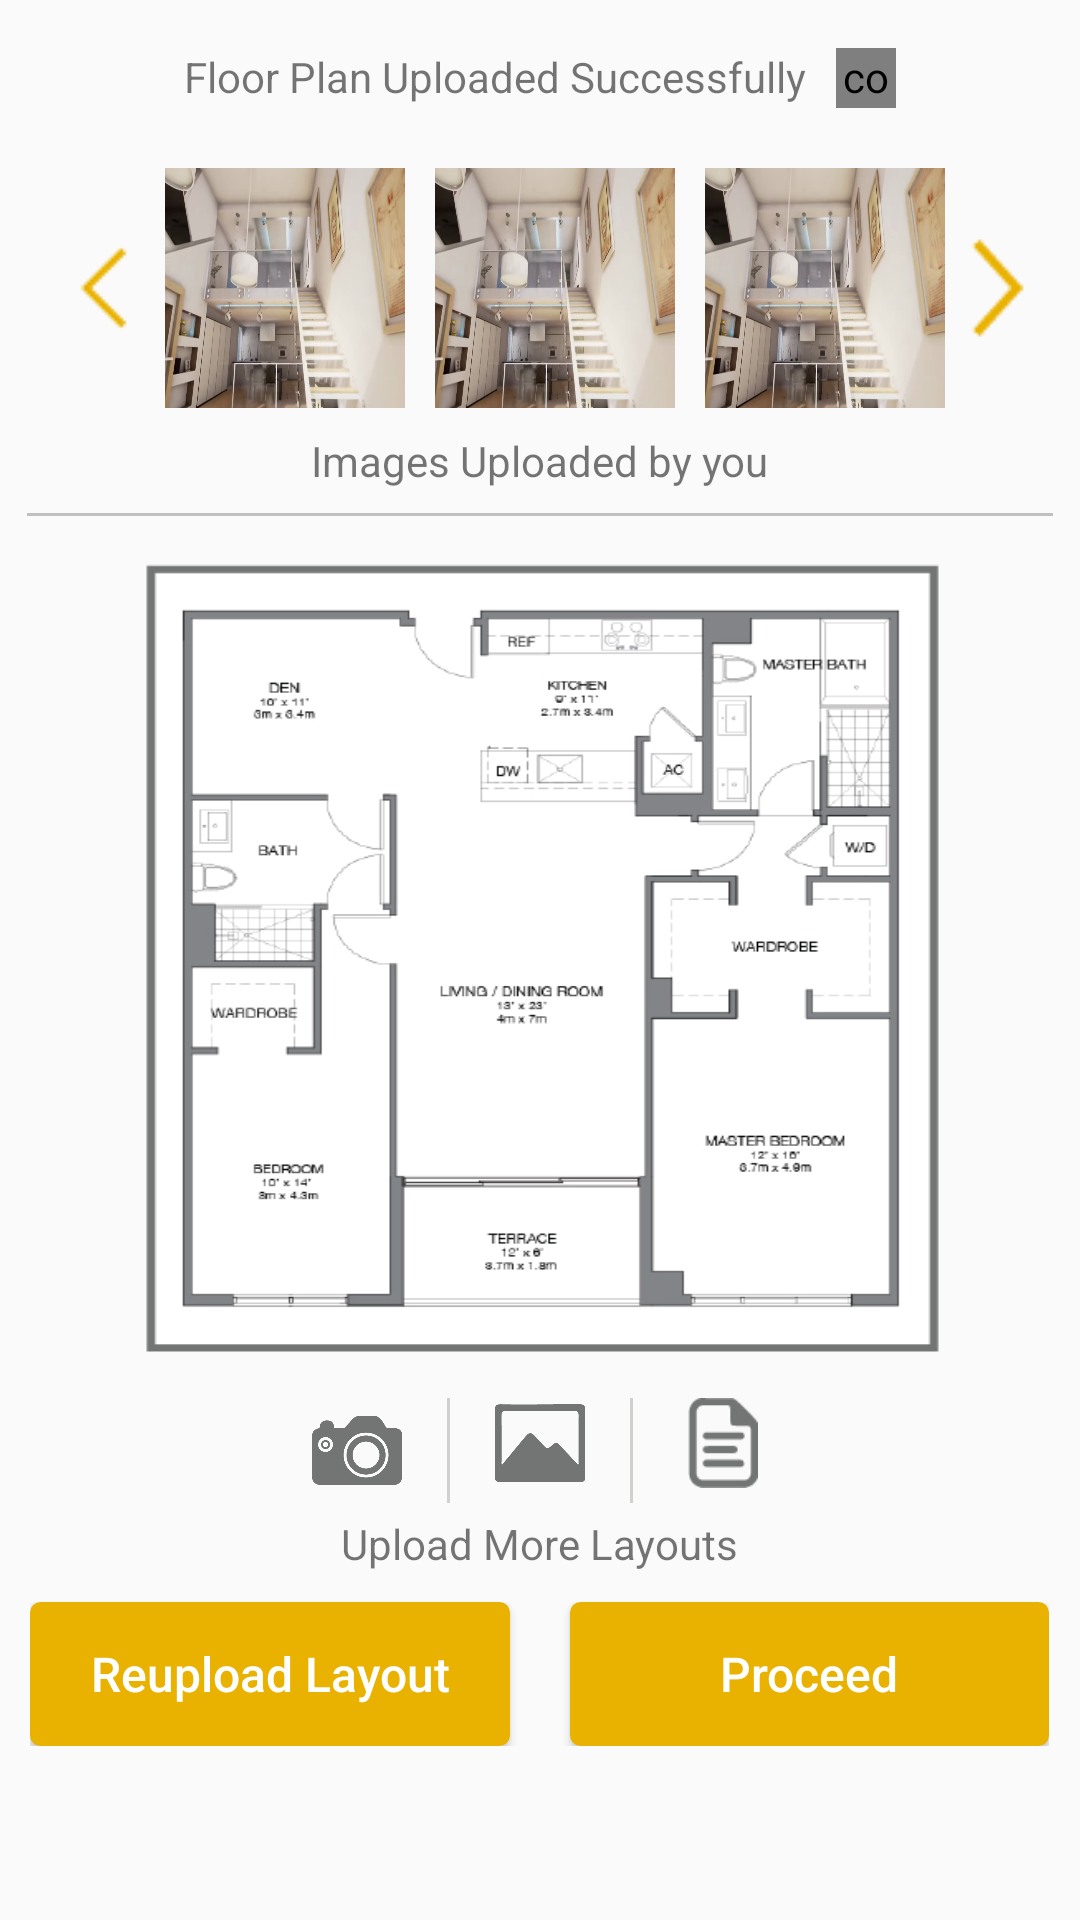

Write the Android layout XML for this screen, with the resource values it uses.
<!-- AndroidManifest.xml: activity theme AppTheme.NoActionBar -->
<!-- res/layout/activity_upload_layouts.xml -->
<?xml version="1.0" encoding="utf-8"?>
<LinearLayout xmlns:android="http://schemas.android.com/apk/res/android"
    xmlns:tools="http://schemas.android.com/tools"
    android:layout_width="match_parent"
    android:layout_height="match_parent"
    android:paddingBottom="10dp"
    xmlns:app="http://schemas.android.com/apk/res-auto"
    android:orientation="vertical"
    tools:context="com.houssup.userapp.UploadLayoutsActivity">

    <LinearLayout
        android:layout_width="wrap_content"
        android:layout_height="wrap_content"
        android:layout_gravity="center_horizontal"
        android:orientation="vertical">

        <LinearLayout
            android:layout_width="wrap_content"
            android:layout_height="wrap_content"
            android:layout_gravity="center_horizontal"
            android:layout_marginTop="16dp"
            android:orientation="horizontal">
    <TextView
        android:layout_width="wrap_content"
        android:layout_height="wrap_content"
        android:textSize="14dp"
        android:layout_gravity="center_horizontal"
        android:text="Floor Plan Uploaded Successfully"/>

            <com.hanks.library.AnimateCheckBox
                android:id="@+id/itemCheckBox_one"
                android:layout_width="20dp"
                android:layout_height="20dp"
                app:checkedColor="#e9b200"
                android:layout_marginLeft="10dp"
                app:lineColor="#ffffff"
                android:layout_marginTop="20dp"
                android:layout_gravity="center_horizontal"
                android:checked="true"
                />

        </LinearLayout>





    <LinearLayout
        android:layout_width="wrap_content"
        android:layout_height="wrap_content"
        android:layout_gravity="center_horizontal"
        android:orientation="horizontal">

        <ImageView
            android:id="@+id/previousButton"
            android:layout_width="wrap_content"
            android:layout_height="wrap_content"
            android:layout_marginLeft="10dp"
            android:layout_gravity="center_vertical"
            android:background="@drawable/back"/>

        <HorizontalScrollView
            android:id="@+id/horizontal_scrollview"
            android:layout_width="fill_parent"
            android:layout_height="wrap_content"
            android:fadeScrollbars="false"
            >

            <LinearLayout
                android:id="@+id/dynamic_generation"
                android:layout_width="wrap_content"
                android:layout_height="wrap_content"
                android:orientation="horizontal" >

                <ImageView
                    android:layout_width="80dp"
                    android:layout_height="80dp"
                    android:layout_marginRight="10dp"
                    android:background="@drawable/pic_two"/>

                <ImageView
                    android:layout_width="80dp"
                    android:layout_height="80dp"
                    android:layout_marginRight="10dp"
                    android:background="@drawable/pic_two"/>

                <ImageView
                    android:layout_width="80dp"
                    android:layout_height="80dp"
                    android:background="@drawable/pic_two"/>


            </LinearLayout>
        </HorizontalScrollView>

        <ImageView
            android:id="@+id/nextButton"
            android:layout_width="wrap_content"
            android:layout_height="wrap_content"
            android:layout_gravity="center_vertical"
            android:background="@drawable/next"/>
    </LinearLayout>


    <TextView
        android:layout_width="wrap_content"
        android:layout_height="wrap_content"
        android:layout_gravity="center_horizontal"
        android:layout_marginTop="8dp"
        android:text="Images Uploaded by you" />

        <View
            android:layout_width="fill_parent"
            android:layout_height="1dp"
            android:layout_marginTop="8dp"
            android:background="#c0c0c0"/>


        <ImageView
            android:layout_width="280dp"
            android:layout_gravity="center_horizontal"
            android:layout_height="280dp"
            android:layout_marginTop="10dp"
            android:background="@drawable/floorlayout"/>
    </LinearLayout>


    <LinearLayout
        android:layout_width="wrap_content"
        android:layout_height="wrap_content"
        android:layout_marginTop="4dp"
        android:layout_gravity="center_horizontal"
        android:orientation="horizontal">

        <ImageView
            android:layout_width="30dp"
            android:layout_height="35dp"
            android:clickable="true"
            android:src="@drawable/camera"/>

        <View
            android:layout_width="1dip"
            android:layout_height="fill_parent"
            android:layout_marginLeft="15dp"
            android:layout_marginRight="15dp"
            android:background="#d1d0ce"
            />

        <ImageView
            android:layout_width="30dp"
            android:clickable="true"
            android:layout_height="30dp"
            android:src="@drawable/gallery"/>

        <View
            android:layout_width="1dip"
            android:layout_height="fill_parent"
            android:layout_marginLeft="15dp"
            android:layout_marginRight="15dp"
            android:background="#d1d0ce"
            />

        <ImageView
            android:layout_width="30dp"
            android:layout_height="30dp"
            android:clickable="true"
            android:src="@drawable/file"/>
    </LinearLayout>

    <TextView
        android:layout_width="wrap_content"
        android:layout_height="wrap_content"
        android:layout_marginTop="4dp"
        android:textSize="14dp"
        android:layout_gravity="center_horizontal"
        android:text="Upload More Layouts"/>
    <LinearLayout
        android:layout_width="wrap_content"
        android:layout_height="wrap_content"
        android:orientation="horizontal"
        android:layout_marginTop="10dp"
        android:layout_gravity="center_horizontal"
        android:layout_alignParentBottom="true">
        <Button
            android:id="@+id/reuploadLayout"
            android:layout_width="wrap_content"
            android:layout_height="wrap_content"
            android:paddingRight="20dp"
            android:paddingLeft="20dp"
            android:layout_marginRight="20dp"
            android:textColor="#ffffff"
            android:textSize="16dp"
            android:textAllCaps="false"
            android:background="@drawable/my_button"
            android:text="Reupload Layout"/>

        <Button
            android:id="@+id/proceed"
            android:layout_width="wrap_content"
            android:layout_height="wrap_content"
            android:paddingRight="50dp"
            android:paddingLeft="50dp"
            android:textAllCaps="false"
            android:textSize="16dp"
            android:textColor="#ffffff"
            android:background="@drawable/my_button"
            android:text="Proceed"/>
    </LinearLayout>


</LinearLayout>
<!-- resources referenced by this layout -->
<resources>
  <!-- drawable back: png bitmap (drawable, 325 bytes) -->
  <!-- drawable camera: png bitmap (drawable, 6884 bytes) -->
  <!-- drawable file: png bitmap (drawable, 823 bytes) -->
  <!-- drawable floorlayout: png bitmap (drawable, 54248 bytes) -->
  <!-- drawable gallery: png bitmap (drawable, 2723 bytes) -->
  <!-- drawable my_button (drawable) -->
  <?xml version="1.0" encoding="utf-8"?>
  <selector xmlns:android="http://schemas.android.com/apk/res/android" >
      <item android:state_pressed="true" >
          <shape android:shape="rectangle"  >
              <corners android:radius="3dip" />
              <stroke android:width="1dip" android:color="#e9b200" />
              <gradient android:angle="-90" android:startColor="#e9b200" android:endColor="#e9b200"  />
          </shape>
      </item>
      <item android:state_focused="true">
          <shape android:shape="rectangle"  >
              <corners android:radius="3dip" />
              <stroke android:width="1dip" android:color="#e9b200" />
              <solid android:color="#e9b200"/>
          </shape>
      </item>
      <item >
          <shape android:shape="rectangle"  >
              <corners android:radius="3dip" />
              <stroke android:width="1dip" android:color="#e9b200" />
              <gradient android:angle="-90" android:startColor="#e9b200" android:endColor="#e9b200" />
          </shape>
      </item>
  </selector>
  <!-- drawable next: png bitmap (drawable, 476 bytes) -->
  <!-- drawable pic_two: png bitmap (drawable, 366627 bytes) -->
  <style name="AppTheme.NoActionBar">
          <item name="windowActionBar">false</item>
          <item name="windowNoTitle">true</item>
      </style>
</resources>
